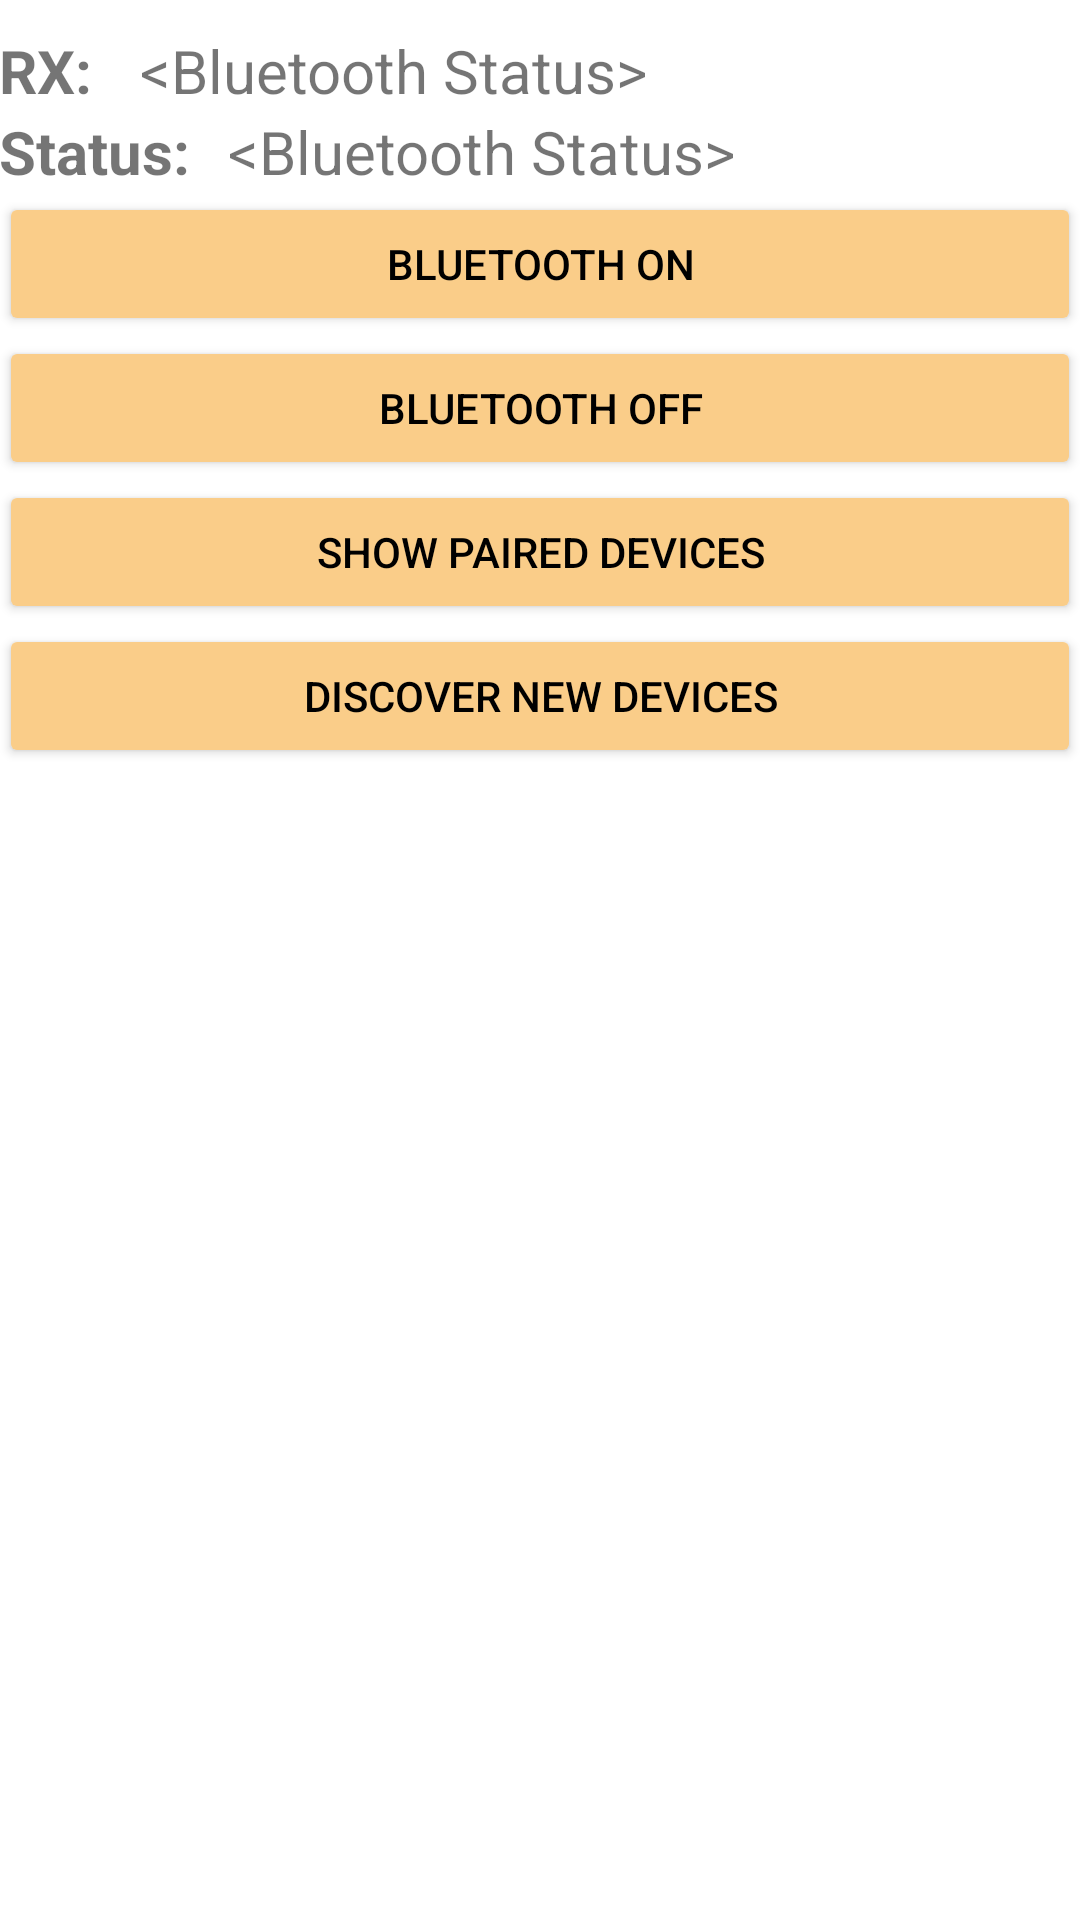

Here is an Android app screen rendered from its layout file. Give the layout XML and the strings, colors and styles it references.
<!-- AndroidManifest.xml: application theme Theme.Project -->
<!-- res/layout/activity_bluetooth.xml -->
<?xml version="1.0" encoding="utf-8"?>
<RelativeLayout xmlns:android="http://schemas.android.com/apk/res/android"
    xmlns:tools="http://schemas.android.com/tools"
    android:layout_width="match_parent"
    android:layout_height="match_parent"
    android:paddingBottom="@dimen/activity_vertical_margin"
    android:paddingLeft="@dimen/activity_horizontal_margin"
    android:paddingRight="@dimen/activity_horizontal_margin"
    android:paddingTop="@dimen/activity_vertical_margin"
    tools:context=".Bluetooth">


    <LinearLayout
        android:layout_width="match_parent"
        android:layout_height="match_parent"
        android:orientation="vertical">

        
        
        
        
        
        
        
        
        

        
        
        
        
        

        <LinearLayout
            android:layout_width="match_parent"
            android:layout_height="wrap_content"
            android:layout_marginTop="10dp"
            android:orientation="horizontal">

            <TextView
                android:layout_width="wrap_content"
                android:layout_height="wrap_content"
                android:layout_weight="0.1"
                android:ellipsize="end"
                android:maxLines="1"
                android:text="RX:"
                android:textSize="20sp"
                android:textStyle="bold" />

            <TextView
                android:id="@+id/readBuffer"
                android:layout_width="wrap_content"
                android:layout_height="wrap_content"
                android:layout_centerHorizontal="true"
                android:layout_weight="0.9"
                android:ellipsize="end"
                android:maxLines="1"
                android:text="@string/bluetooth_status"
                android:textSize="20sp" />
        </LinearLayout>

        <LinearLayout
            android:layout_width="match_parent"
            android:layout_height="wrap_content"
            android:orientation="horizontal">

            <TextView
                android:layout_width="wrap_content"
                android:layout_height="wrap_content"
                android:layout_weight="0.1"
                android:ellipsize="end"
                android:maxLines="1"
                android:text="Status:"
                android:textSize="20sp"
                android:textStyle="bold" />

            <TextView
                android:id="@+id/bluetoothStatus"
                android:layout_width="wrap_content"
                android:layout_height="wrap_content"

                android:layout_alignTop="@+id/checkboxLED1"
                android:layout_centerHorizontal="true"
                android:layout_weight="0.9"
                android:ellipsize="end"
                android:maxLines="1"
                android:text="@string/bluetooth_status"
                android:textSize="20sp" />

        </LinearLayout>

        <Button
            android:id="@+id/scan"
            android:layout_width="match_parent"
            android:layout_height="wrap_content"
            android:layout_centerVertical="true"
            android:layout_toStartOf="@+id/off"
            android:backgroundTint="#facd89"
            android:text="Bluetooth ON"
            android:textColor="#000000" />

        <Button
            android:id="@+id/off"
            android:layout_width="match_parent"
            android:layout_height="wrap_content"
            android:layout_alignBottom="@+id/scan"
            android:layout_toEndOf="@+id/PairedBtn"
            android:layout_toRightOf="@+id/PairedBtn"
            android:backgroundTint="#facd89"
            android:text="Bluetooth OFF"
            android:textColor="#000000" />

        <Button
            android:id="@+id/PairedBtn"
            android:layout_width="match_parent"
            android:layout_height="wrap_content"
            android:layout_below="@+id/scan"
            android:layout_toStartOf="@+id/discover"
            android:backgroundTint="#facd89"
            android:text="Show paired Devices"
            android:textColor="#000000" />

        <Button
            android:id="@+id/discover"
            android:layout_width="match_parent"
            android:layout_height="wrap_content"
            android:layout_below="@+id/off"
            android:layout_toEndOf="@+id/checkboxLED1"
            android:layout_toRightOf="@+id/checkboxLED1"
            android:backgroundTint="#facd89"
            android:text="Discover New Devices"
            android:textColor="#000000" />

        <ListView
            android:id="@+id/devicesListView"
            android:layout_width="wrap_content"
            android:layout_height="392dp"
            android:layout_below="@+id/PairedBtn"
            android:layout_alignEnd="@+id/off"
            android:layout_alignRight="@+id/off"
            android:choiceMode="singleChoice">

        </ListView>

        <Button
            android:id="@+id/button10"
            android:layout_width="wrap_content"
            android:layout_height="wrap_content"
            android:layout_gravity="center"
            android:layout_marginLeft="140dp"
            android:backgroundTint="#cce198"
            android:scaleType="matrix"
            android:text="NEXT →"
            android:textColor="#000000" />


    </LinearLayout>

</RelativeLayout>
<!-- resources referenced by this layout -->
<resources>
  <string name="bluetooth_status">&lt;Bluetooth Status&gt;</string>
  <style name="Theme.Project" parent="Theme.MaterialComponents.DayNight.DarkActionBar">
  
          
  
          <item name="colorPrimary">@color/purple_500</item>
          <item name="colorPrimaryVariant">@color/purple_700</item>
          <item name="colorOnPrimary">@color/white</item>
          
          <item name="colorSecondary">@color/teal_200</item>
          <item name="colorSecondaryVariant">@color/teal_700</item>
          <item name="colorOnSecondary">@color/black</item>
          
          <item name="android:statusBarColor" tools:targetApi="l">?attr/colorPrimaryVariant</item>
          
      </style>
  <!-- not gathered from this repository: default colours our renderer supplied (Android Studio template values) -->
  <color name="purple_500">#FF6200EE</color>
  <color name="purple_700">#FF3700B3</color>
  <color name="teal_200">#FF03DAC5</color>
  <color name="teal_700">#FF018786</color>
  <color name="black">#FF000000</color>
  <color name="white">#FFFFFFFF</color>
</resources>
